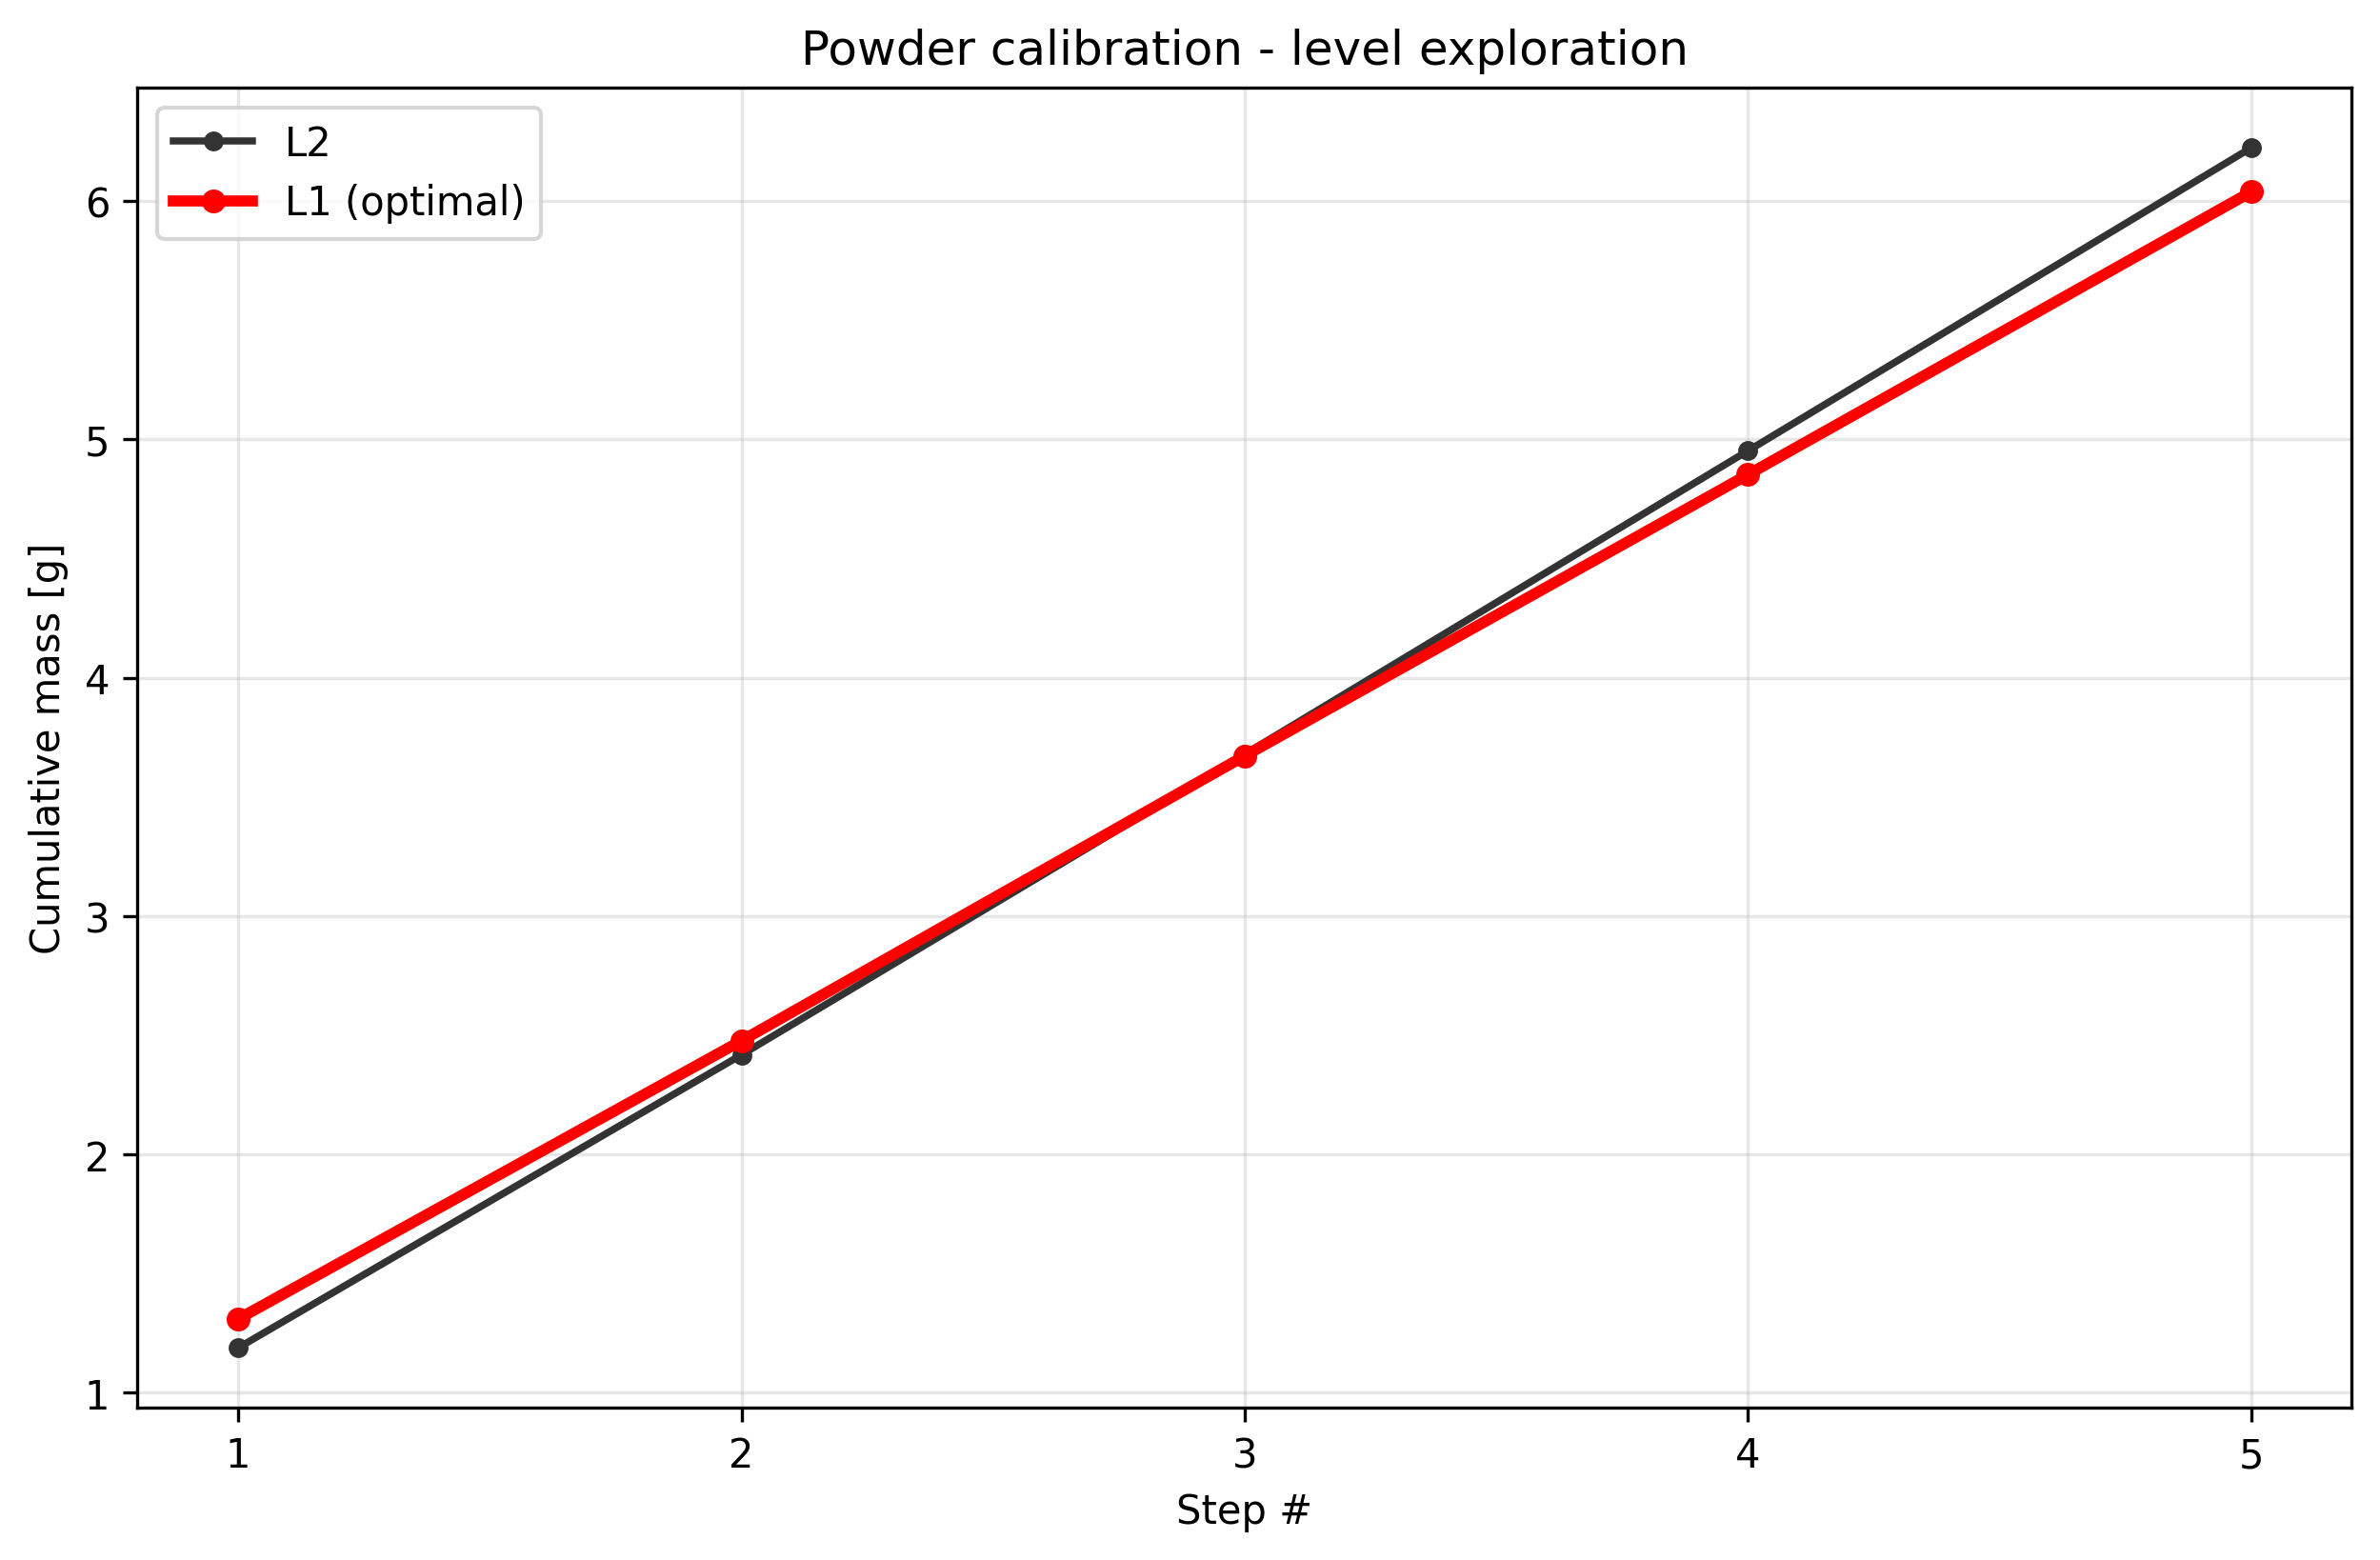

Source data for this figure (header and first rows):
condition, step_index, cumulative_mass_g, per_step_mass_g, success
level1_t1.0, 1, 1.31, 1.31, True
level1_t1.0, 2, 2.477, 1.167, True
level1_t1.0, 3, 3.672, 1.195, True
level1_t1.0, 4, 4.852, 1.18, True
level1_t1.0, 5, 6.038, 1.186, True
level2_t1.0, 1, 1.189, 1.189, True
level2_t1.0, 2, 2.418, 1.229, True
level2_t1.0, 3, 3.679, 1.261, True
level2_t1.0, 4, 4.952, 1.273, True
level2_t1.0, 5, 6.223, 1.271, True
